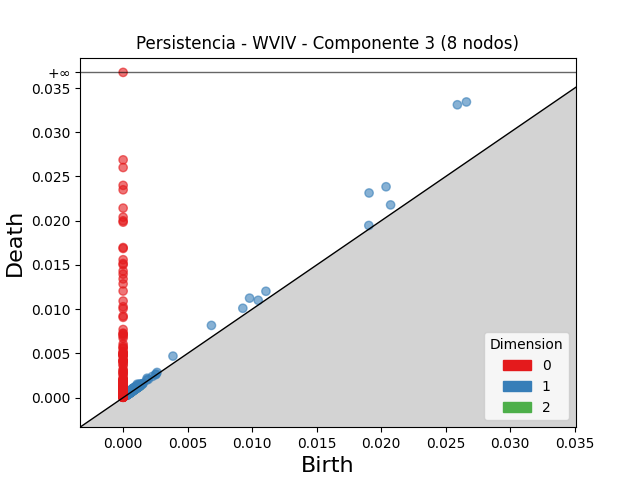

Values plotted in this chart, from the file beside it:
dimension, birth, death
2, 0.001123, 0.001251
2, 0.001179, 0.001289
2, 0.00101, 0.001068
2, 0.001278, 0.001335
2, 0.0007842, 0.0008212
2, 0.0005042, 0.0005363
2, 0.0003943, 0.0004254
2, 0.0009161, 0.0009402
2, 0.0004253, 0.0004469
2, 0.0003185, 0.0003387
2, 0.000553, 0.000572
2, 0.001276, 0.001289
2, 0.0009949, 0.001008
2, 0.0007255, 0.0007378
2, 0.0007142, 0.0007262
2, 0.001339, 0.00135
2, 0.0008547, 0.0008657
2, 0.00108, 0.001091
2, 0.0005617, 0.000572
2, 0.0004747, 0.0004773
1, 0.0259, 0.0331
1, 0.0266, 0.03342
1, 0.01906, 0.02313
1, 0.02038, 0.02384
1, 0.009798, 0.01125
1, 0.006842, 0.008164
1, 0.02073, 0.02178
1, 0.01107, 0.01202
1, 0.003862, 0.004694
1, 0.009276, 0.0101
1, 0.01047, 0.011
1, 0.001096, 0.001523
1, 0.01904, 0.01946
1, 0.001862, 0.002196
1, 0.0008714, 0.001175
1, 0.0006858, 0.0009803
1, 0.0007534, 0.00104
1, 0.001125, 0.001406
1, 0.0009869, 0.001256
1, 0.001297, 0.001557
1, 0.0008613, 0.001107
1, 0.000784, 0.00101
1, 0.0009737, 0.001197
1, 0.0007996, 0.001022
1, 0.002629, 0.002849
1, 0.0004629, 0.0006756
1, 0.0007813, 0.0009884
1, 0.001178, 0.001376
1, 0.001016, 0.001213
1, 0.0005047, 0.0007013
1, 0.001037, 0.001229
1, 0.0005914, 0.0007827
1, 0.0008678, 0.001052
1, 0.0004597, 0.0006267
1, 0.0009488, 0.001114
1, 0.0008194, 0.000984
1, 0.0006651, 0.0008288
1, 0.0008976, 0.00106
1, 0.0008526, 0.001015
1, 0.0006904, 0.000852
... 1,013 more rows
